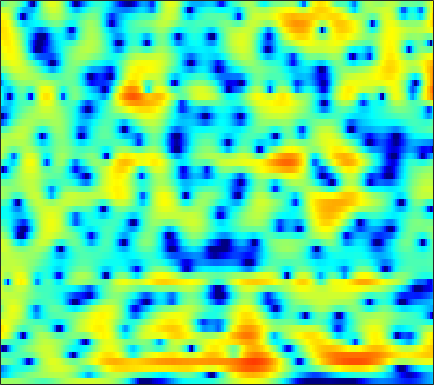

Values plotted in this chart, from the file beside it:
0.99068, 0.99192, 0.98942, 0.97818, 0.95689, 0.91199, 0.84091, 0.76142, 0.62704, 0.44864, 0.22586, 0.032007, -0.25771, -0.5722, -0.82605, -1.1728, -1.5006, -1.7204, -1.9358, -2.0355, -1.9937, -1.8615, -1.5704, -1.1744
-7.542, -7.214, -6.464, -5.55, -4.852, -3.97, -3.178, -2.654, -2.041, -1.518, -1.072, -0.7785, -0.4333, -0.1309, 0.07502, 0.3308, 0.5663, 0.734, 0.9472, 1.151, 1.347, 1.486, 1.658, 1.809
-9.693, -8.973, -7.656, -6.405, -5.623, -4.822, -4.273, -4.007, -3.801, -3.709, -3.65, -3.57, -3.356, -2.953, -2.525, -1.831, -1.043, -0.4393, 0.3367, 1.046, 1.665, 2.064, 2.511, 2.853
-0.418, -0.6106, -0.844, -1.07, -1.268, -1.613, -2.109, -2.635, -3.633, -5.097, -7.307, -9.752, -14.78, -17.32, -12.51, -7.472, -4.143, -2.3, -0.4162, 0.9919, 2.026, 2.605, 3.147, 3.446
-2.086, -2.486, -2.78, -2.818, -2.711, -2.485, -2.239, -2.081, -1.942, -1.86, -1.822, -1.768, -1.608, -1.284, -0.9268, -0.3181, 0.3781, 0.9036, 1.568, 2.149, 2.579, 2.793, 2.914, 2.822
-14.24, -26.16, -17.67, -10.69, -7.985, -5.639, -4.079, -3.207, -2.33, -1.639, -1.052, -0.6487, -0.1371, 0.3542, 0.7175, 1.189, 1.642, 1.945, 2.289, 2.558, 2.72, 2.77, 2.723, 2.534
-0.7517, -1.368, -1.922, -2.213, -2.332, -2.476, -2.679, -2.848, -3.056, -3.14, -2.977, -2.663, -2.029, -1.242, -0.6187, 0.1614, 0.8581, 1.3, 1.763, 2.072, 2.244, 2.281, 2.218, 2.042
5.008, 4.402, 3.512, 2.494, 1.601, 0.1688, -1.664, -3.466, -6.877, -12.89, -27.45, -14.61, -7.88, -4.359, -2.569, -0.878, 0.268, 0.8628, 1.359, 1.547, 1.468, 1.255, 0.7826, 0.1473
5.77, 5.335, 4.67, 3.889, 3.224, 2.237, 1.125, 0.2314, -0.9276, -1.876, -2.392, -2.457, -2.191, -1.707, -1.301, -0.8097, -0.4648, -0.327, -0.3223, -0.5535, -1.048, -1.638, -2.791, -4.508
4.118, 4.014, 3.832, 3.574, 3.322, 2.897, 2.389, 1.964, 1.361, 0.7333, 0.1062, -0.3559, -0.9325, -1.447, -1.781, -2.139, -2.391, -2.527, -2.631, -2.72, -2.862, -3.051, -3.434, -3.992
1.565, 2.242, 2.958, 3.427, 3.61, 3.652, 3.467, 3.184, 2.616, 1.815, 0.7781, -0.1645, -1.661, -3.465, -5.032, -7.111, -8.301, -8.096, -6.799, -5.291, -4.043, -3.328, -2.629, -2.186
-0.6041, 0.9128, 2.321, 3.229, 3.651, 3.921, 3.901, 3.709, 3.211, 2.444, 1.383, 0.3646, -1.355, -3.561, -5.602, -8.641, -10.62, -9.93, -7.521, -5.317, -3.704, -2.809, -1.97, -1.446
1.488, 1.907, 2.407, 2.78, 2.963, 3.072, 3.016, 2.868, 2.533, 2.049, 1.41, 0.8357, -0.008966, -0.8589, -1.472, -2.191, -2.662, -2.834, -2.835, -2.679, -2.462, -2.315, -2.194, -2.189
2.644, 2.543, 2.448, 2.39, 2.372, 2.352, 2.305, 2.234, 2.066, 1.793, 1.414, 1.073, 0.552, -0.01345, -0.4362, -0.9594, -1.395, -1.664, -1.937, -2.137, -2.274, -2.369, -2.518, -2.736
2.878, 2.166, 1.401, 1.052, 1.103, 1.468, 1.963, 2.293, 2.557, 2.567, 2.333, 1.995, 1.34, 0.4749, -0.2243, -1.128, -1.879, -2.261, -2.506, -2.52, -2.451, -2.433, -2.472, -2.64
2.699, -0.129, -6.498, -13.22, -5.697, -0.3601, 2.47, 3.755, 4.74, 5.081, 4.848, 4.308, 3.1, 1.238, -0.7088, -4.271, -8.663, -9.831, -6.944, -4.22, -2.673, -2.117, -2.03, -2.548
3.246, 2.338, 1.303, 0.9286, 1.214, 2.057, 2.978, 3.523, 3.961, 4.031, 3.686, 3.149, 2.077, 0.5437, -0.9162, -3.073, -4.938, -5.542, -5.12, -4.247, -3.671, -3.576, -4.035, -5.203
2.417, 2.389, 2.343, 2.344, 2.383, 2.473, 2.569, 2.61, 2.581, 2.415, 2.101, 1.765, 1.175, 0.4765, -0.07899, -0.8166, -1.51, -1.943, -2.407, -2.816, -3.221, -3.561, -4.115, -4.781
1.788, 1.992, 2.168, 2.263, 2.293, 2.288, 2.236, 2.17, 2.04, 1.858, 1.629, 1.426, 1.1, 0.7405, 0.4461, 0.01744, -0.4226, -0.767, -1.256, -1.776, -2.338, -2.798, -3.425, -4.062
2.027, 2.192, 2.297, 2.283, 2.216, 2.074, 1.891, 1.742, 1.547, 1.378, 1.23, 1.134, 1.034, 0.9247, 0.8216, 0.6554, 0.4371, 0.2116, -0.1798, -0.6873, -1.344, -1.948, -2.895, -4.008
2.963, 2.925, 2.718, 2.363, 2.013, 1.472, 0.9042, 0.5027, 0.07222, -0.1744, -0.2086, -0.1013, 0.1858, 0.5404, 0.8151, 1.14, 1.342, 1.397, 1.319, 1.018, 0.461, -0.15, -1.304, -2.927
3.27, 2.955, 2.3, 1.364, 0.4751, -0.9644, -2.655, -4.004, -5.625, -6.456, -6.028, -5.087, -3.548, -1.988, -0.9037, 0.3408, 1.323, 1.902, 2.424, 2.655, 2.592, 2.353, 1.743, 0.8275
1.596, 1.084, 0.1004, -1.302, -2.663, -5.017, -8.181, -11.35, -17.74, -28.94, -19.24, -14.53, -10.27, -6.965, -4.844, -2.491, -0.5743, 0.589, 1.783, 2.625, 3.139, 3.329, 3.363, 3.166
-0.4561, -0.9215, -1.83, -3.092, -4.311, -6.325, -8.833, -11.02, -14.36, -18.3, -22.53, -22.34, -16.16, -10.79, -7.713, -4.487, -1.955, -0.4531, 1.14, 2.328, 3.161, 3.579, 3.906, 3.991
-2.549, -2.706, -3.155, -3.881, -4.619, -5.818, -7.25, -8.455, -10.18, -11.82, -12.83, -12.54, -10.52, -7.782, -5.772, -3.378, -1.32, -0.04592, 1.372, 2.468, 3.273, 3.709, 4.053, 4.168
-4.879, -4.537, -4.451, -4.725, -5.107, -5.756, -6.441, -6.885, -7.241, -7.268, -6.84, -6.234, -5.176, -3.821, -2.764, -1.362, -0.07218, 0.7771, 1.758, 2.531, 3.105, 3.414, 3.657, 3.719
-4.873, -4.511, -4.535, -5.065, -5.751, -7.008, -8.411, -9.258, -9.463, -8.401, -6.686, -5.325, -3.621, -2.117, -1.138, 0.01684, 0.9405, 1.517, 2.103, 2.51, 2.763, 2.856, 2.92, 2.907
-1.502, -1.651, -2.189, -3.207, -4.386, -6.731, -10.61, -15.65, -20.03, -11.3, -6.476, -4.161, -1.86, -0.2251, 0.708, 1.604, 2.161, 2.387, 2.435, 2.241, 1.859, 1.515, 1.085, 0.853
1.324, 1.067, 0.5955, -0.04798, -0.6336, -1.493, -2.302, -2.687, -2.674, -1.987, -0.8963, -0.01408, 1.051, 1.879, 2.344, 2.666, 2.674, 2.428, 1.756, 0.6192, -1.093, -2.802, -5.695, -7.965
1.18, 1.015, 0.7936, 0.5891, 0.4688, 0.3538, 0.3326, 0.3995, 0.6064, 0.9389, 1.323, 1.645, 2.018, 2.274, 2.349, 2.259, 1.918, 1.458, 0.5454, -0.7982, -2.67, -4.481, -7.403, -9.657
-0.6876, -0.8809, -0.9633, -0.8405, -0.6483, -0.2933, 0.1329, 0.4674, 0.923, 1.356, 1.753, 1.984, 2.207, 2.31, 2.269, 2.088, 1.71, 1.332, 0.6546, -0.1552, -1.068, -1.734, -2.5, -2.975
-4.859, -5.476, -5.289, -4.281, -3.351, -2.116, -1.004, -0.2536, 0.6305, 1.384, 2.006, 2.359, 2.674, 2.798, 2.777, 2.569, 2.192, 1.8, 1.195, 0.5481, -0.05819, -0.4694, -0.8779, -1.152
-13.31, -26.87, -13.51, -8.079, -5.874, -3.851, -2.287, -1.216, 0.1263, 1.332, 2.324, 2.917, 3.454, 3.668, 3.647, 3.315, 2.706, 2.038, 0.9907, -0.1617, -1.13, -1.631, -1.795, -1.516
-1.614, -2.874, -4.025, -4.883, -5.595, -6.52, -6.227, -4.721, -2.023, 0.3978, 2.229, 3.208, 4.061, 4.42, 4.364, 3.885, 2.89, 1.788, -0.3534, -3.546, -8.505, -12.66, -9.471, -4.818
2.081, 0.9904, -0.7093, -2.92, -5.139, -9.127, -11.16, -7.994, -3.64, -0.6439, 1.337, 2.342, 3.132, 3.43, 3.328, 2.846, 1.94, 1.009, -0.6227, -2.591, -4.523, -5.349, -4.808, -3.15
2.511, 1.909, 1.049, 0.1649, -0.4358, -1.013, -1.125, -0.8872, -0.2522, 0.5127, 1.134, 1.478, 1.649, 1.499, 1.214, 0.5704, -0.2511, -0.9666, -1.828, -2.528, -2.919, -2.912, -2.569, -1.931
2.309, 2.145, 1.917, 1.713, 1.598, 1.5, 1.498, 1.55, 1.651, 1.717, 1.699, 1.544, 1.172, 0.5117, -0.1839, -1.408, -2.967, -4.259, -5.889, -6.733, -6.333, -5.443, -4.045, -2.736
1.098, 1.192, 1.346, 1.543, 1.707, 1.949, 2.169, 2.312, 2.438, 2.442, 2.3, 2.05, 1.502, 0.6496, -0.2746, -1.933, -4.354, -6.996, -12.81, -25.59, -13.08, -8.531, -5.012, -2.797
-2.585, -2.345, -1.796, -1.077, -0.4931, 0.2722, 0.9512, 1.371, 1.8, 2.074, 2.147, 2.097, 1.817, 1.305, 0.7733, -0.1783, -1.319, -2.239, -3.317, -3.8, -3.436, -2.76, -1.673, -0.659
-11.09, -10.6, -8.55, -6.204, -4.67, -2.967, -1.609, -0.7959, 0.05796, 0.7064, 1.117, 1.331, 1.454, 1.431, 1.345, 1.127, 0.87, 0.6932, 0.4934, 0.4183, 0.5109, 0.637, 0.8667, 1.088
-19.99, -18.36, -13.07, -9.336, -7.292, -5.203, -3.615, -2.643, -1.573, -0.7617, -0.1026, 0.2499, 0.6534, 0.9531, 1.13, 1.346, 1.504, 1.623, 1.755, 1.866, 1.953, 1.987, 2, 1.929
-8.584, -8.685, -8.222, -7.375, -6.578, -5.449, -4.322, -3.525, -2.592, -1.829, -1.2, -0.8292, -0.3916, 0.03324, 0.3572, 0.8527, 1.38, 1.749, 2.214, 2.57, 2.76, 2.82, 2.74, 2.503
-4.95, -5.719, -6.619, -7.139, -7.115, -6.385, -5.115, -4.157, -3.087, -2.339, -2.088, -2.023, -2.18, -2.141, -1.751, -0.7501, 0.6144, 1.597, 2.722, 3.526, 3.995, 4.112, 3.947, 3.448
-3.468, -5.176, -8.539, -14.56, -21.66, -12.45, -6.935, -4.525, -2.598, -1.816, -2.074, -3.118, -6.071, -12.77, -14.96, -5.84, -0.9082, 1.444, 3.548, 4.835, 5.527, 5.667, 5.431, 4.652
-4.922, -5.555, -6.368, -7.12, -7.12, -5.997, -4.178, -2.908, -1.679, -1.06, -1.006, -1.446, -2.315, -3.01, -2.785, -1.437, 0.4291, 1.721, 3.011, 3.897, 4.316, 4.378, 4.122, 3.461
-9.562, -7.408, -5.49, -4.161, -3.314, -2.289, -1.381, -0.773, -0.1112, 0.3318, 0.5328, 0.6193, 0.6237, 0.6453, 0.7611, 1.03, 1.353, 1.618, 1.885, 2.024, 2.001, 1.893, 1.596, 1.188
-6.232, -4.668, -2.915, -1.49, -0.6467, 0.2618, 0.9579, 1.36, 1.748, 1.965, 2.025, 2.02, 1.915, 1.746, 1.57, 1.33, 1.046, 0.7814, 0.4301, -0.0337, -0.5196, -0.9252, -1.429, -1.819
-0.6081, -0.04088, 0.7407, 1.488, 1.973, 2.485, 2.847, 3.001, 3.051, 2.949, 2.719, 2.425, 1.958, 1.397, 0.913, 0.1896, -0.572, -1.2, -2.135, -3.185, -4.405, -5.448, -6.868, -7.998
1.832, 2.347, 2.944, 3.415, 3.683, 3.884, 3.909, 3.804, 3.493, 2.99, 2.321, 1.674, 0.6897, -0.4169, -1.292, -2.527, -3.725, -4.597, -5.841, -7.09, -8.752, -10.37, -13.68, -20.45
2.742, 3.394, 4.066, 4.471, 4.62, 4.615, 4.365, 4.022, 3.352, 2.427, 1.219, 0.148, -1.545, -3.523, -5.112, -7.277, -9.268, -10.38, -11.1, -11.34, -11.5, -11.63, -11.85, -11.93
3.535, 4.182, 4.757, 5.041, 5.062, 4.859, 4.388, 3.85, 2.883, 1.614, -0.02784, -1.513, -3.877, -6.863, -9.689, -14.55, -21.95, -28.48, -21.57, -17.34, -14.52, -13.06, -11.42, -9.939
4.574, 4.971, 5.247, 5.279, 5.14, 4.726, 4.063, 3.398, 2.273, 0.8501, -0.8747, -2.396, -4.801, -7.651, -10.11, -13.74, -17.38, -19.48, -20.25, -18.9, -16.62, -14.63, -12.07, -9.869
5.433, 5.566, 5.57, 5.344, 5.033, 4.417, 3.58, 2.82, 1.634, 0.2549, -1.284, -2.548, -4.451, -6.584, -8.439, -11.21, -14.56, -17.79, -25.68, -32.12, -19.11, -14.98, -11.32, -8.8
5.814, 5.803, 5.61, 5.166, 4.663, 3.792, 2.699, 1.757, 0.4125, -0.9285, -2.209, -3.151, -4.29, -5.405, -6.273, -7.558, -8.931, -9.889, -10.72, -10.58, -9.497, -8.265, -6.632, -5.234
5.485, 5.46, 5.137, 4.503, 3.789, 2.514, 0.8506, -0.6359, -2.84, -4.954, -6.342, -6.634, -6.349, -5.859, -5.48, -5.122, -4.842, -4.642, -4.266, -3.737, -3.073, -2.502, -1.75, -1.123
4.183, 4.215, 3.935, 3.285, 2.525, 1.053, -1.069, -3.229, -7.34, -14.5, -31.38, -15.95, -10.44, -7.73, -6.427, -5.04, -3.852, -3.03, -2.018, -1.053, -0.1489, 0.4286, 1.066, 1.519
2.107, 2.249, 2.28, 2.007, 1.585, 0.6691, -0.6764, -1.98, -4.008, -6.058, -7.571, -8.077, -8.267, -8.201, -8, -7.133, -5.53, -4.053, -2.152, -0.5009, 0.818, 1.593, 2.348, 2.8
-1.324, -0.7758, -0.001056, 0.5917, 0.8202, 0.8179, 0.4526, -0.0346, -0.9351, -2.087, -3.49, -4.787, -7.104, -10.96, -16.41, -20.98, -10.13, -6.087, -2.539, -0.1605, 1.518, 2.418, 3.223, 3.622
